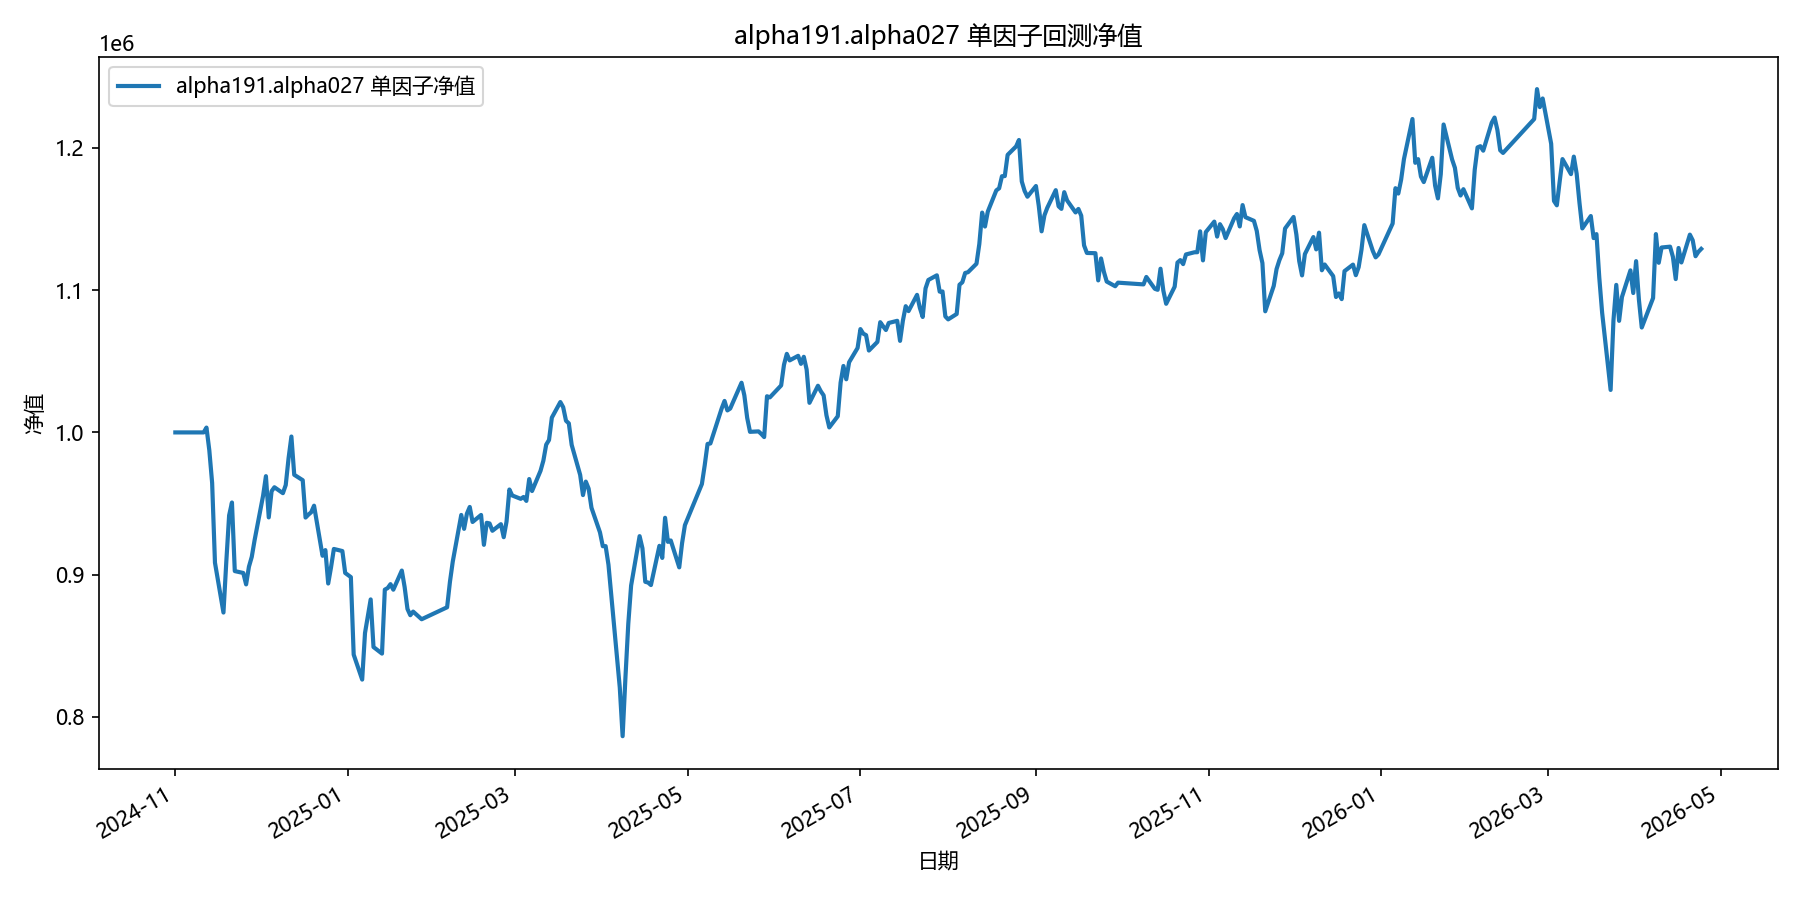

Values plotted in this chart, from the file beside it:
date, equity
2024-11-01, 1000000
2024-11-04, 1000000
2024-11-05, 1000000
2024-11-06, 1000000
2024-11-07, 1000000
2024-11-08, 1000000
2024-11-11, 1000000
2024-11-12, 1003403
2024-11-13, 987484
2024-11-14, 964492
2024-11-15, 908418
2024-11-18, 873389
2024-11-19, 908976
2024-11-20, 941679
2024-11-21, 950736
2024-11-22, 902525
2024-11-25, 901205
2024-11-26, 893186
2024-11-27, 905601
2024-11-28, 912541
2024-11-29, 924274
2024-12-02, 955538
2024-12-03, 969251
2024-12-04, 940264
2024-12-05, 958669
2024-12-06, 961456
2024-12-09, 957294
2024-12-10, 963020
2024-12-11, 981888
2024-12-12, 997113
2024-12-13, 970221
2024-12-16, 966409
2024-12-17, 940158
2024-12-18, 942191
2024-12-19, 943906
2024-12-20, 948502
2024-12-23, 913297
2024-12-24, 917292
2024-12-25, 893805
2024-12-26, 905216
2024-12-27, 918088
2024-12-30, 916623
2024-12-31, 901230
2025-01-02, 898297
2025-01-03, 843819
2025-01-06, 826272
2025-01-07, 859017
2025-01-08, 871040
2025-01-09, 882617
2025-01-10, 849148
2025-01-13, 844541
2025-01-14, 889503
2025-01-15, 890573
2025-01-16, 893342
2025-01-17, 889457
2025-01-20, 902910
2025-01-21, 891273
2025-01-22, 875903
2025-01-23, 871527
2025-01-24, 874051
... 299 more rows
